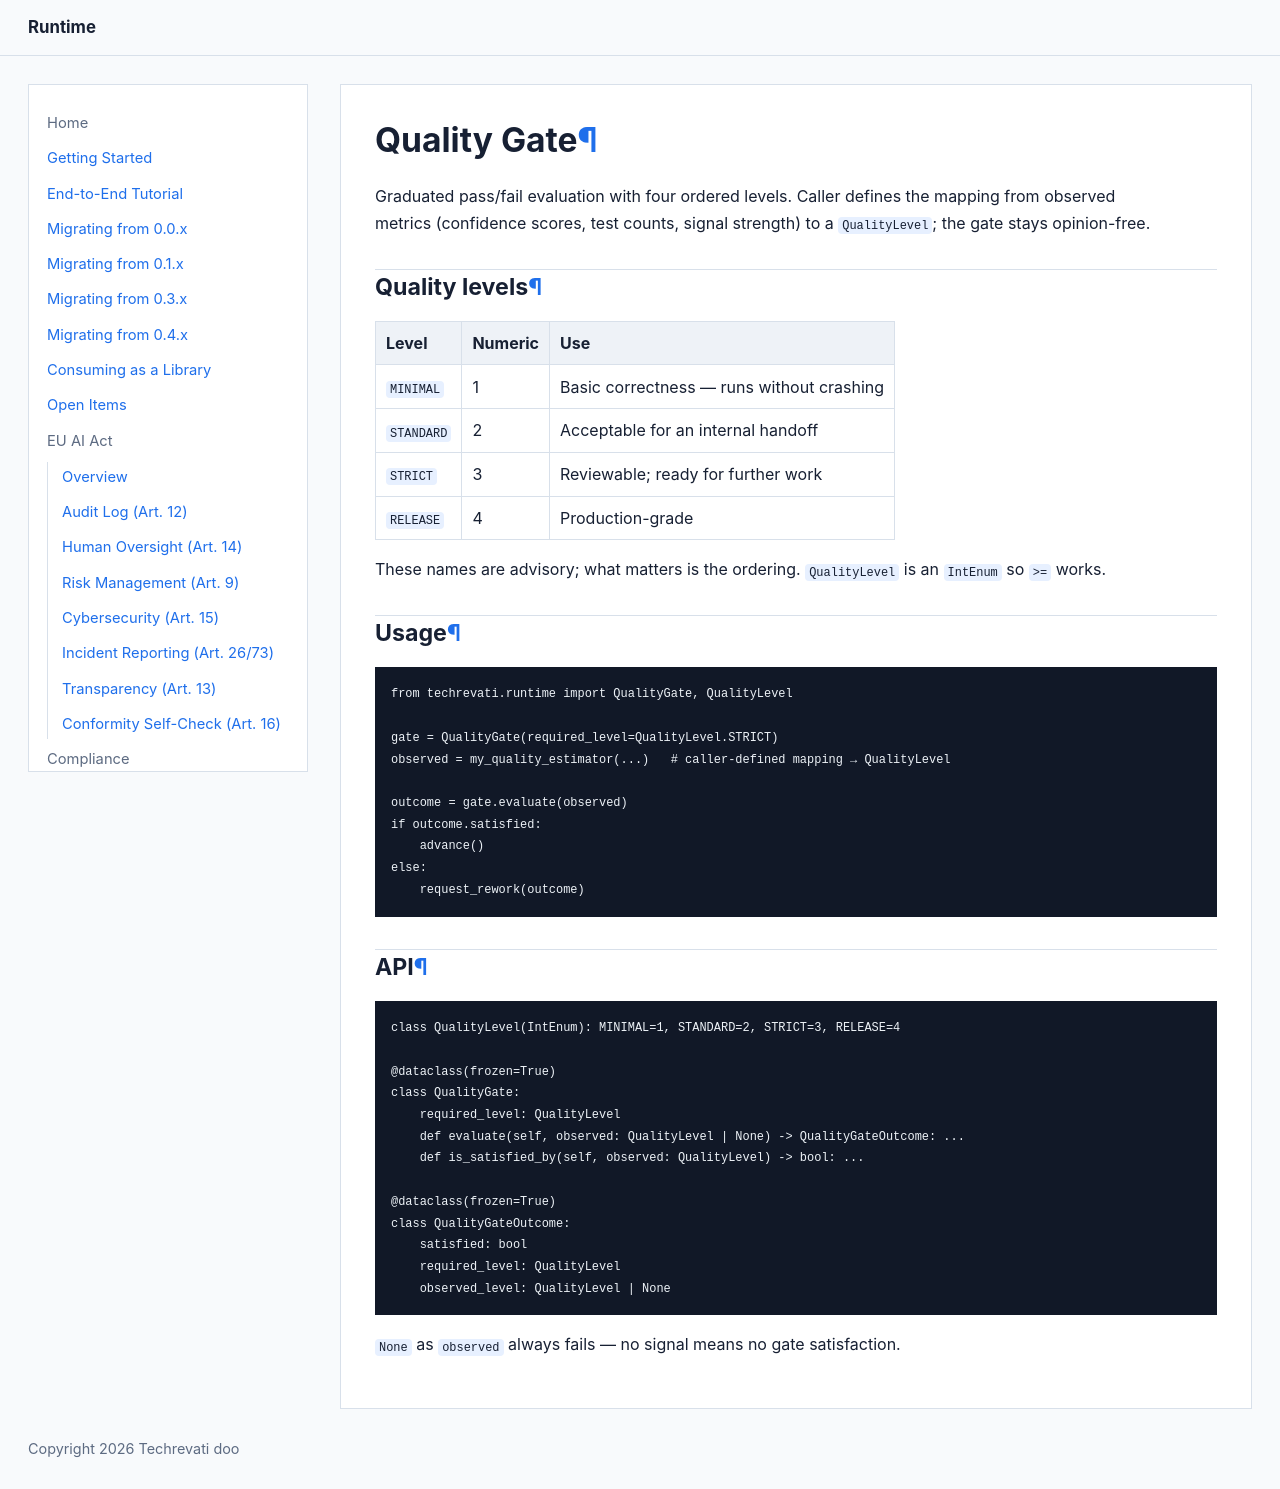

repository: Techrevati/runtime · page: patterns/quality-gate/index.html · generator: mkdocs

# Quality Gate

Graduated pass/fail evaluation with four ordered levels. Caller defines the mapping from observed metrics (confidence scores, test counts, signal strength) to a `QualityLevel`; the gate stays opinion-free.

## Quality levels

| Level | Numeric | Use |
|---|---|---|
| `MINIMAL` | 1 | Basic correctness — runs without crashing |
| `STANDARD` | 2 | Acceptable for an internal handoff |
| `STRICT` | 3 | Reviewable; ready for further work |
| `RELEASE` | 4 | Production-grade |

These names are advisory; what matters is the ordering. `QualityLevel` is an `IntEnum` so `>=` works.

## Usage

```python
from techrevati.runtime import QualityGate, QualityLevel

gate = QualityGate(required_level=QualityLevel.STRICT)
observed = my_quality_estimator(...)   # caller-defined mapping → QualityLevel

outcome = gate.evaluate(observed)
if outcome.satisfied:
    advance()
else:
    request_rework(outcome)
```

## API

```python
class QualityLevel(IntEnum): MINIMAL=1, STANDARD=2, STRICT=3, RELEASE=4

@dataclass(frozen=True)
class QualityGate:
    required_level: QualityLevel
    def evaluate(self, observed: QualityLevel | None) -> QualityGateOutcome: ...
    def is_satisfied_by(self, observed: QualityLevel) -> bool: ...

@dataclass(frozen=True)
class QualityGateOutcome:
    satisfied: bool
    required_level: QualityLevel
    observed_level: QualityLevel | None
```

`None` as `observed` always fails — no signal means no gate satisfaction.
